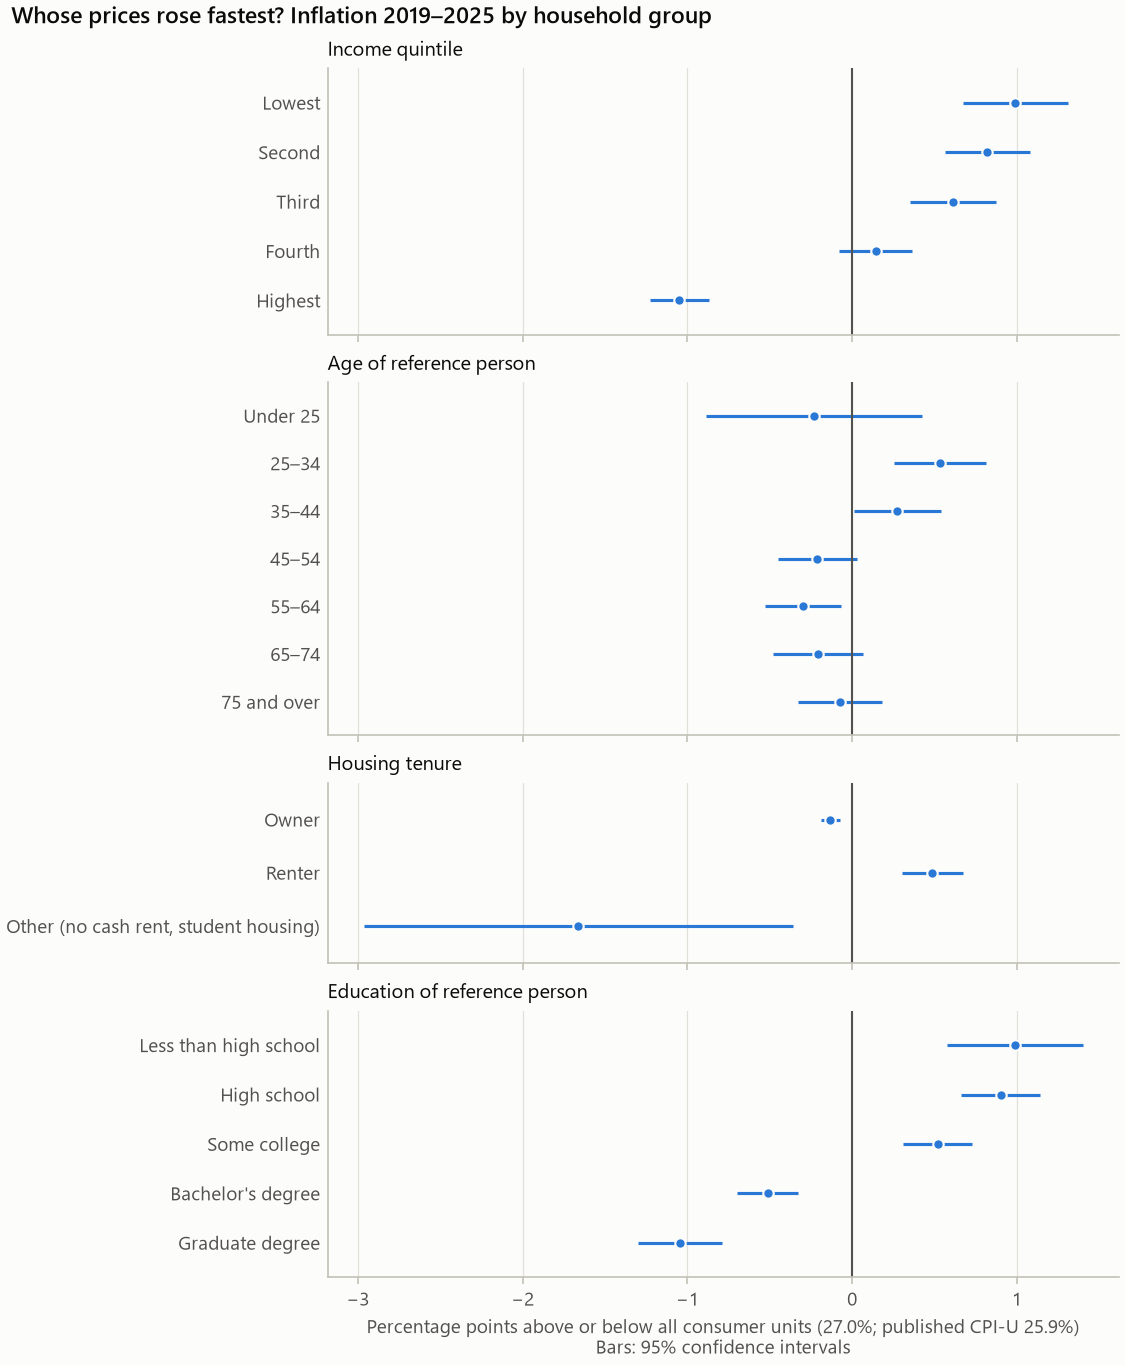

Values plotted in this chart, from the file beside it:
grouping, group, from_year, to_year, inflation, inflation_se, gap, gap_se
all, all, 2019, 2025, 0.2704, 0.0006295, 0.0, 0.0
income_quintile, lowest, 2019, 2025, 0.2803, 0.001675, 0.009914, 0.001624
income_quintile, second, 2019, 2025, 0.2786, 0.001334, 0.008204, 0.001323
income_quintile, third, 2019, 2025, 0.2765, 0.001457, 0.006139, 0.001338
income_quintile, fourth, 2019, 2025, 0.2718, 0.001251, 0.001422, 0.001116
income_quintile, highest, 2019, 2025, 0.2599, 0.001208, -0.01048, 0.0009063
age_group, under_25, 2019, 2025, 0.2681, 0.003364, -0.002318, 0.003335
age_group, 25_34, 2019, 2025, 0.2757, 0.001571, 0.005339, 0.001426
age_group, 35_44, 2019, 2025, 0.2731, 0.001592, 0.002755, 0.001348
age_group, 45_54, 2019, 2025, 0.2683, 0.001388, -0.002117, 0.001228
age_group, 55_64, 2019, 2025, 0.2674, 0.001329, -0.002984, 0.001166
age_group, 65_74, 2019, 2025, 0.2683, 0.001434, -0.002072, 0.001394
age_group, 75_plus, 2019, 2025, 0.2696, 0.001276, -0.0007341, 0.0013
tenure, owner, 2019, 2025, 0.2691, 0.0007113, -0.001315, 0.0002894
tenure, renter, 2019, 2025, 0.2752, 0.001084, 0.004876, 0.0009327
tenure, other, 2019, 2025, 0.2537, 0.006658, -0.01663, 0.006645
education, less_than_hs, 2019, 2025, 0.2802, 0.002204, 0.009868, 0.002109
education, high_school, 2019, 2025, 0.2794, 0.00126, 0.009029, 0.001227
education, some_college, 2019, 2025, 0.2756, 0.00122, 0.005186, 0.001056
education, bachelors, 2019, 2025, 0.2652, 0.00118, -0.005123, 0.0009463
education, graduate, 2019, 2025, 0.2599, 0.001451, -0.01046, 0.001302
